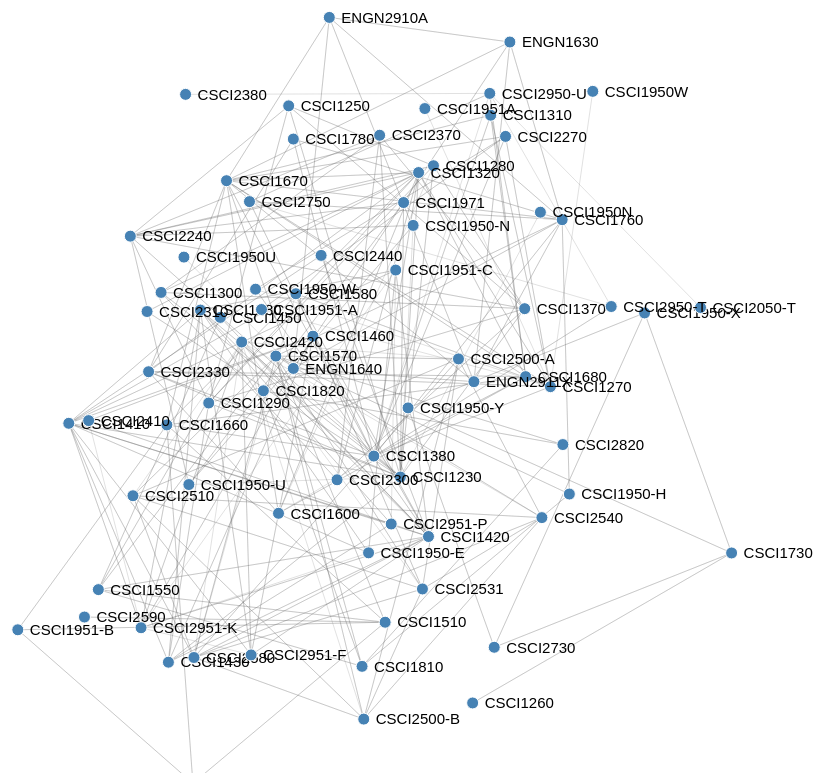
D3 v3 page, settled after 480 driven frames (8 s of simulated time); the page loaded 1 data file(s).


      var width = 1300,
      height = 800
      var svg = d3.select("body").append("svg")
      .attr("width", width)
      .attr("height", height);
      var force = d3.layout.force()
      .gravity(.05)
      .distance(300)
      .charge(-100)
      .size([width, height]);
      d3.json("pairs.json", function(error, json) {
        force
        .nodes(json.nodes)
        .links(json.links)
        .start();
        var link = svg.selectAll(".link")
        .data(json.links)
        .enter().append("line")
        .attr("class", "link");
        var node = svg.selectAll(".node")
        .data(json.nodes)
        .enter().append("g")
        .attr("class", "node")
        .call(force.drag);
        node.append("circle")
        .attr("r", 6);
        node.append("text")
        .attr("dx", 12)
        .attr("dy", ".35em")
        .text(function(d) { return d.name });
        force.on("tick", function() {
          link.attr("x1", function(d) { return d.source.x; })
          .attr("y1", function(d) { return d.source.y; })
          .attr("x2", function(d) { return d.target.x; })
          .attr("y2", function(d) { return d.target.y; });
          node.attr("transform", function(d) {
            return "translate(" + d.x + "," + d.y + ")";
          })
        });
      });
    

### data: pairs.json
{
 "nodes": [
  {
   "name": "CSCI1230"
  },
  {
   "name": "CSCI1250"
  },
  {
   "name": "CSCI1260"
  },
  {
   "name": "CSCI1270"
  },
  {
   "name": "CSCI1280"
  },
  {
   "name": "CSCI1290"
  },
  {
   "name": "CSCI1300"
  },
  {
   "name": "CSCI1310"
  },
  "... 68 more items"
 ],
 "links": [
  {
   "source": 0,
   "target": 0
  },
  {
   "source": 0,
   "target": 1
  },
  {
   "source": 0,
   "target": 4
  },
  {
   "source": 0,
   "target": 5
  },
  {
   "source": 0,
   "target": 6
  },
  {
   "source": 0,
   "target": 8
  },
  {
   "source": 0,
   "target": 9
  },
  {
   "source": 0,
   "target": 11
  },
  "... 467 more items"
 ]
}